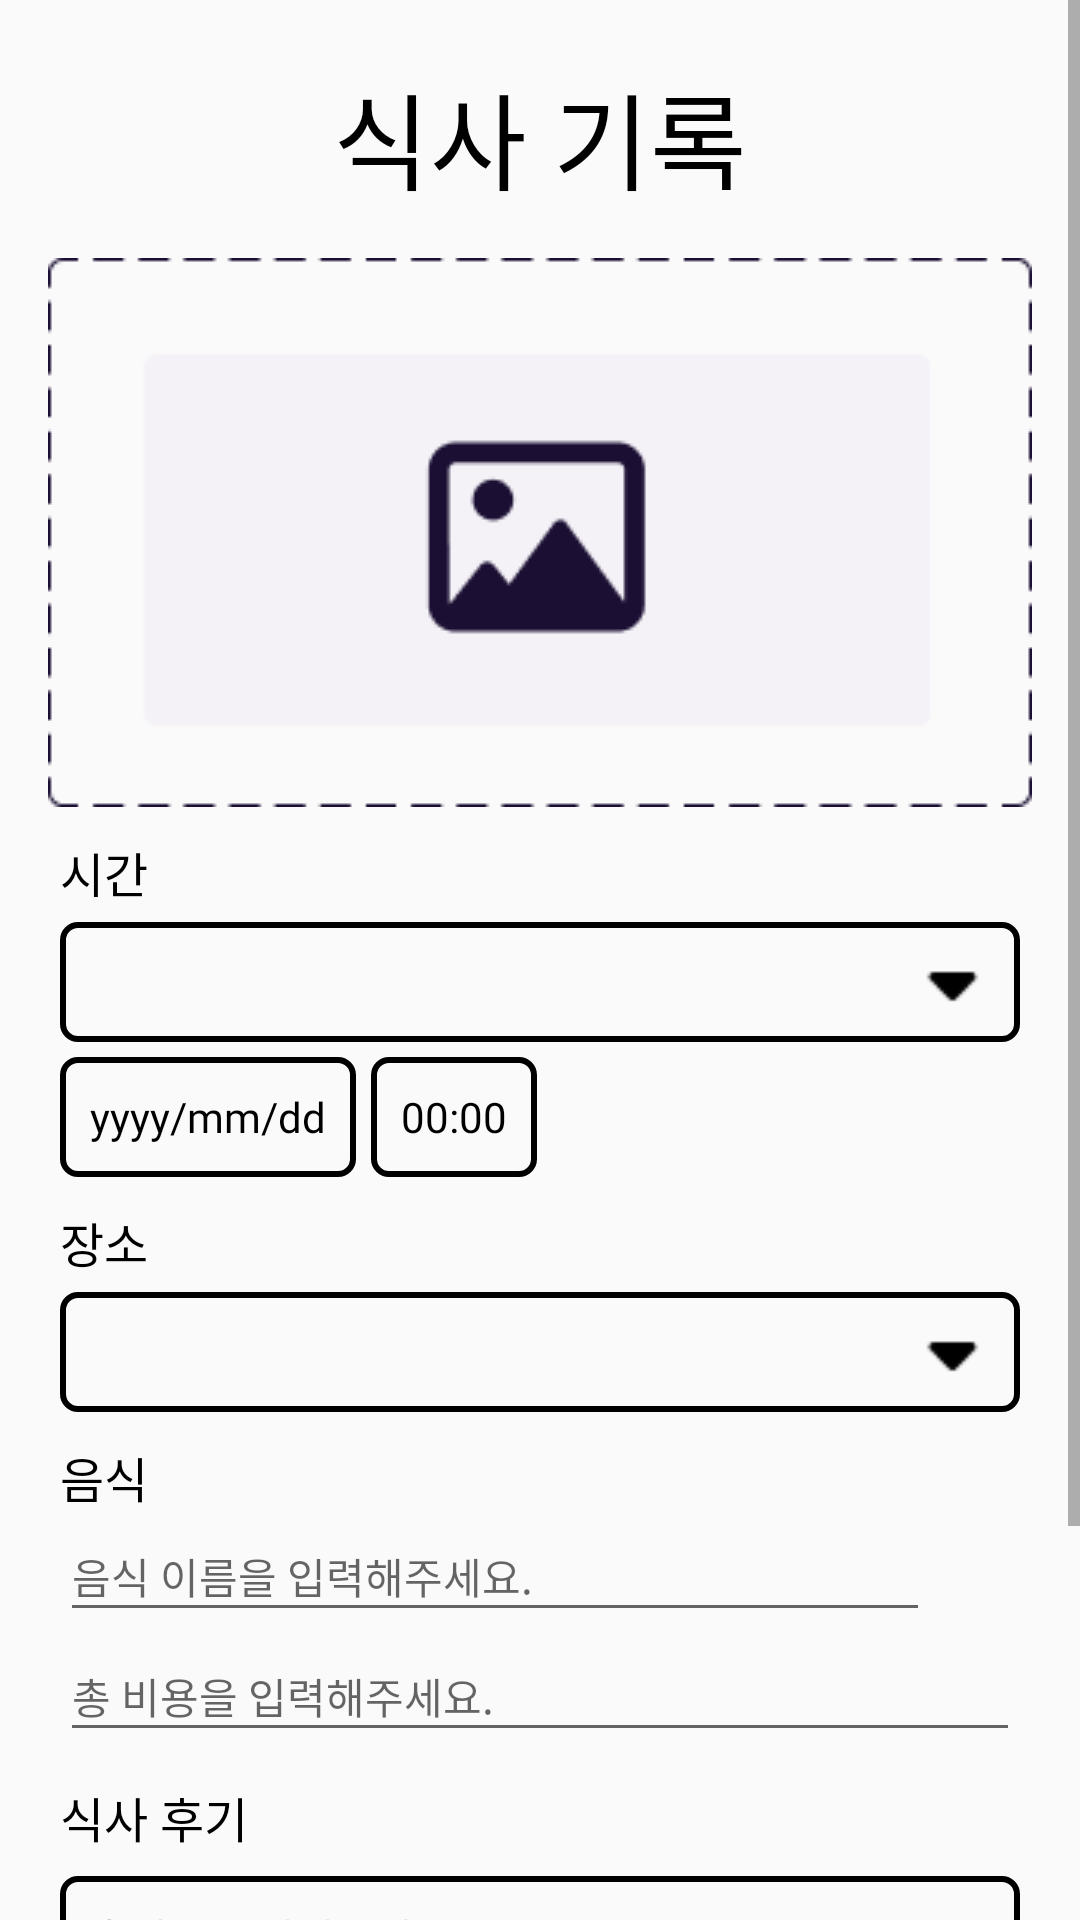

This screen was rendered from an Android layout file. Write that file and the resources it references.
<!-- AndroidManifest.xml: application theme Theme.MobileSoftwareProject -->
<!-- res/layout/fragment_input.xml -->
<?xml version="1.0" encoding="utf-8"?>
<ScrollView xmlns:android="http://schemas.android.com/apk/res/android"
    xmlns:app="http://schemas.android.com/apk/res-auto"
    xmlns:tools="http://schemas.android.com/tools"
    android:layout_width="match_parent"
    android:layout_height="match_parent"
    android:overScrollMode="ifContentScrolls">

    <androidx.constraintlayout.widget.ConstraintLayout
        android:layout_width="match_parent"
        android:layout_height="match_parent"
        android:layout_marginStart="10dp"
        android:layout_marginEnd="10dp"
        android:overScrollMode="ifContentScrolls"
        tools:context=".InputPage">

        <EditText
            android:id="@+id/review"
            android:layout_width="0dp"
            android:layout_height="95dp"
            android:layout_marginStart="10dp"
            android:layout_marginTop="8dp"
            android:layout_marginEnd="10dp"
            android:background="@drawable/input"
            android:ems="10"
            android:fontFamily="@font/lato_regular"
            android:gravity="start|top"
            android:hint="후기를 입력해주세요."
            android:inputType="textMultiLine"
            android:padding="10dp"
            android:textSize="14dp"
            app:layout_constraintEnd_toEndOf="parent"
            app:layout_constraintHorizontal_bias="0.0"
            app:layout_constraintStart_toStartOf="parent"
            app:layout_constraintTop_toBottomOf="@+id/textView13" />

        <Spinner
            android:id="@+id/place"
            android:layout_width="0dp"
            android:layout_height="40dp"
            android:layout_marginStart="10dp"
            android:layout_marginTop="5dp"
            android:layout_marginEnd="10dp"
            android:background="@drawable/input_box"
            android:fontFamily="@font/lato_regular"
            android:textColor="@color/gray"
            app:layout_constraintEnd_toEndOf="parent"
            app:layout_constraintStart_toStartOf="parent"
            app:layout_constraintTop_toBottomOf="@+id/textView12" />

        <Spinner
            android:id="@+id/when"
            android:layout_width="0dp"
            android:layout_height="40dp"
            android:layout_marginStart="10dp"
            android:layout_marginTop="5dp"
            android:layout_marginEnd="10dp"
            android:background="@drawable/input_box"
            android:fontFamily="@font/lato_regular"
            android:textColor="@color/gray"
            app:layout_constraintEnd_toEndOf="parent"
            app:layout_constraintStart_toStartOf="parent"
            app:layout_constraintTop_toBottomOf="@+id/textView6" />

        <EditText
            android:id="@+id/price"
            android:layout_width="0dp"
            android:layout_height="40dp"
            android:layout_marginStart="10dp"
            android:layout_marginEnd="10dp"
            android:ems="10"
            android:fontFamily="@font/lato_regular"
            android:hint="총 비용을 입력해주세요."
            android:inputType="number"
            android:textSize="14dp"
            app:layout_constraintEnd_toEndOf="parent"
            app:layout_constraintStart_toStartOf="parent"
            app:layout_constraintTop_toBottomOf="@+id/inputFoodNameLayout" />

        <ImageView
            android:id="@+id/inputFoodImg"
            android:layout_width="wrap_content"
            android:layout_height="wrap_content"
            android:layout_marginTop="15dp"
            android:onClick="onImageViewClick"
            app:layout_constraintEnd_toEndOf="parent"
            app:layout_constraintStart_toStartOf="parent"
            app:layout_constraintTop_toBottomOf="@+id/textView3"
            app:srcCompat="@drawable/get_image" />

        <TextView
            android:id="@+id/textView3"
            android:layout_width="wrap_content"
            android:layout_height="wrap_content"
            android:layout_marginTop="20dp"
            android:fontFamily="@font/lato_bold"
            android:text="식사 기록"
            android:textAlignment="center"
            android:textColor="@color/black"
            android:textSize="35dp"
            app:layout_constraintEnd_toEndOf="parent"
            app:layout_constraintStart_toStartOf="parent"
            app:layout_constraintTop_toTopOf="parent" />

        <TextView
            android:id="@+id/textView6"
            android:layout_width="wrap_content"
            android:layout_height="wrap_content"
            android:layout_marginStart="10dp"
            android:layout_marginTop="10dp"
            android:fontFamily="@font/lato_bold"
            android:text="시간"
            android:textAlignment="viewStart"
            android:textColor="@color/black"
            android:textSize="16dp"
            app:layout_constraintStart_toStartOf="parent"
            app:layout_constraintTop_toBottomOf="@+id/inputFoodImg" />

        <TextView
            android:id="@+id/textView12"
            android:layout_width="wrap_content"
            android:layout_height="wrap_content"
            android:layout_marginStart="10dp"
            android:layout_marginTop="10dp"
            android:fontFamily="@font/lato_bold"
            android:text="장소"
            android:textAlignment="viewStart"
            android:textColor="@color/black"
            android:textSize="16dp"
            app:layout_constraintStart_toStartOf="parent"
            app:layout_constraintTop_toBottomOf="@+id/editDateText" />

        <TextView
            android:id="@+id/textView7"
            android:layout_width="wrap_content"
            android:layout_height="wrap_content"
            android:layout_marginStart="10dp"
            android:layout_marginTop="10dp"
            android:fontFamily="@font/lato_bold"
            android:text="음식"
            android:textColor="@color/black"
            android:textSize="16dp"
            app:layout_constraintStart_toStartOf="parent"
            app:layout_constraintTop_toBottomOf="@+id/place" />

        <TextView
            android:id="@+id/textView13"
            android:layout_width="wrap_content"
            android:layout_height="wrap_content"
            android:layout_marginStart="10dp"
            android:layout_marginTop="10dp"
            android:fontFamily="@font/lato_bold"
            android:text="식사 후기"
            android:textColor="@color/black"
            android:textSize="16dp"
            app:layout_constraintStart_toStartOf="parent"
            app:layout_constraintTop_toBottomOf="@+id/price" />

        <Button
            android:id="@+id/inputBtn"
            android:layout_width="175dp"
            android:layout_height="45dp"
            android:layout_marginTop="20dp"
            android:layout_marginBottom="20dp"
            android:background="@drawable/button"
            android:fontFamily="@font/lato_bold"
            android:onClick="storeSql"
            android:text="기록하기"
            android:textAlignment="center"
            android:textColor="@color/white"
            android:textSize="24dp"
            app:layout_constraintBottom_toBottomOf="parent"
            app:layout_constraintEnd_toEndOf="parent"
            app:layout_constraintStart_toStartOf="parent"
            app:layout_constraintTop_toBottomOf="@+id/review" />

        <EditText
            android:id="@+id/foodName1"
            android:layout_width="0dp"
            android:layout_height="40dp"
            android:layout_marginStart="10dp"
            android:ems="10"
            android:fontFamily="@font/lato_regular"
            android:hint="음식 이름을 입력해주세요."
            android:inputType="textPersonName"
            android:textSize="14dp"
            app:layout_constraintEnd_toStartOf="@+id/foodNameAdd"
            app:layout_constraintStart_toStartOf="parent"
            app:layout_constraintTop_toBottomOf="@+id/textView7" />

        <ImageView
            android:id="@+id/foodNameAdd"
            android:layout_width="30dp"
            android:layout_height="30dp"
            android:layout_marginTop="5dp"
            android:layout_marginEnd="10dp"
            android:clickable="true"
            android:onClick="addNewEditText"
            app:layout_constraintEnd_toEndOf="parent"
            app:layout_constraintTop_toBottomOf="@+id/textView7"
            app:srcCompat="@drawable/add" />

        <LinearLayout
            android:id="@+id/inputFoodNameLayout"
            android:layout_width="0dp"
            android:layout_height="wrap_content"
            android:layout_marginStart="10dp"
            android:layout_marginEnd="40dp"
            android:gravity="center"
            android:orientation="vertical"
            app:layout_constraintEnd_toEndOf="parent"
            app:layout_constraintHorizontal_bias="0.0"
            app:layout_constraintStart_toStartOf="parent"
            app:layout_constraintTop_toBottomOf="@+id/foodName1"></LinearLayout>

        <TextView
            android:id="@+id/editTimeText"
            android:layout_width="wrap_content"
            android:layout_height="40dp"
            android:layout_gravity="center"
            android:layout_marginStart="5dp"
            android:layout_marginTop="5dp"
            android:background="@drawable/input"
            android:fontFamily="@font/lato_regular"
            android:gravity="center"
            android:inputType="time"
            android:paddingStart="10dp"
            android:paddingEnd="10dp"
            android:text="00:00"
            android:textColor="@color/black"
            android:textSize="14dp"
            app:layout_constraintStart_toEndOf="@+id/editDateText"
            app:layout_constraintTop_toBottomOf="@+id/when" />

        <TextView
            android:id="@+id/editDateText"
            android:layout_width="wrap_content"
            android:layout_height="40dp"
            android:layout_gravity="center"
            android:layout_marginStart="10dp"
            android:layout_marginTop="5dp"
            android:layout_weight="1"
            android:background="@drawable/input"
            android:fontFamily="@font/lato_regular"
            android:gravity="center"
            android:inputType="date"
            android:paddingStart="10dp"
            android:paddingEnd="10dp"
            android:text="yyyy/mm/dd"
            android:textColor="@color/black"
            android:textSize="14dp"
            app:layout_constraintStart_toStartOf="parent"
            app:layout_constraintTop_toBottomOf="@+id/when" />


    </androidx.constraintlayout.widget.ConstraintLayout>
</ScrollView>
<!-- resources referenced by this layout -->
<resources>
  <color name="black">#FF000000</color>
  <color name="gray">#4D000000</color>
  <color name="white">#FFFFFFFF</color>
  <!-- drawable button (drawable) -->
  <?xml version="1.0" encoding="utf-8"?>
  <shape
      xmlns:android="http://schemas.android.com/apk/res/android"
      android:shape="rectangle">
      <corners android:radius="10dp" />
      <solid android:color="@color/bigbtn"/>
  </shape>
  <!-- drawable get_image: png bitmap (drawable, 2849 bytes) -->
  <!-- drawable input (drawable) -->
  <?xml version="1.0" encoding="utf-8"?>
  <shape
              android:shape="rectangle"
              xmlns:android="http://schemas.android.com/apk/res/android">
              <corners android:radius="5dp" />
              <stroke android:width="2dp" android:color="@color/black"/>
          </shape>
  <!-- drawable input_box (drawable) -->
  <?xml version="1.0" encoding="utf-8"?>
  <layer-list
      xmlns:android="http://schemas.android.com/apk/res/android"
      >
      <item>
          <shape
              android:shape="rectangle">
              <corners android:radius="5dp" />
              <stroke android:width="2dp" android:color="@color/black"/>
          </shape>
      </item>
      <item android:gravity="center_vertical|right"
          android:right="10dp">
          <layer-list>
              <item  android:gravity="right" android:width="25dp" android:height="25dp" >
                  <bitmap android:src="@drawable/drop" android:tint="@color/black"/>
              </item>
          </layer-list>
      </item>
  </layer-list>
  <style name="Theme.MobileSoftwareProject" parent="Theme.AppCompat.Light.DarkActionBar">
          
          <item name="colorPrimary">@color/purple_500</item>
          <item name="colorPrimaryVariant">@color/purple_700</item>
          <item name="colorOnPrimary">@color/white</item>
          
          <item name="colorSecondary">@color/teal_200</item>
          <item name="colorSecondaryVariant">@color/teal_700</item>
          <item name="colorOnSecondary">@color/black</item>
          
          <item name="android:statusBarColor">?attr/colorPrimaryVariant</item>
          
          <item name="windowNoTitle">true</item>
          <item name="android:windowFullscreen">true</item>
      </style>
  <color name="bigbtn">#FFAAD351</color>
  <!-- drawable drop: png bitmap (drawable, 298 bytes) -->
  <color name="purple_500">#4DBCD587</color>
  <color name="purple_700">#4DBCD587</color>
  <color name="teal_200">#4DBCD587</color>
  <color name="teal_700">#4DBCD587</color>
</resources>
